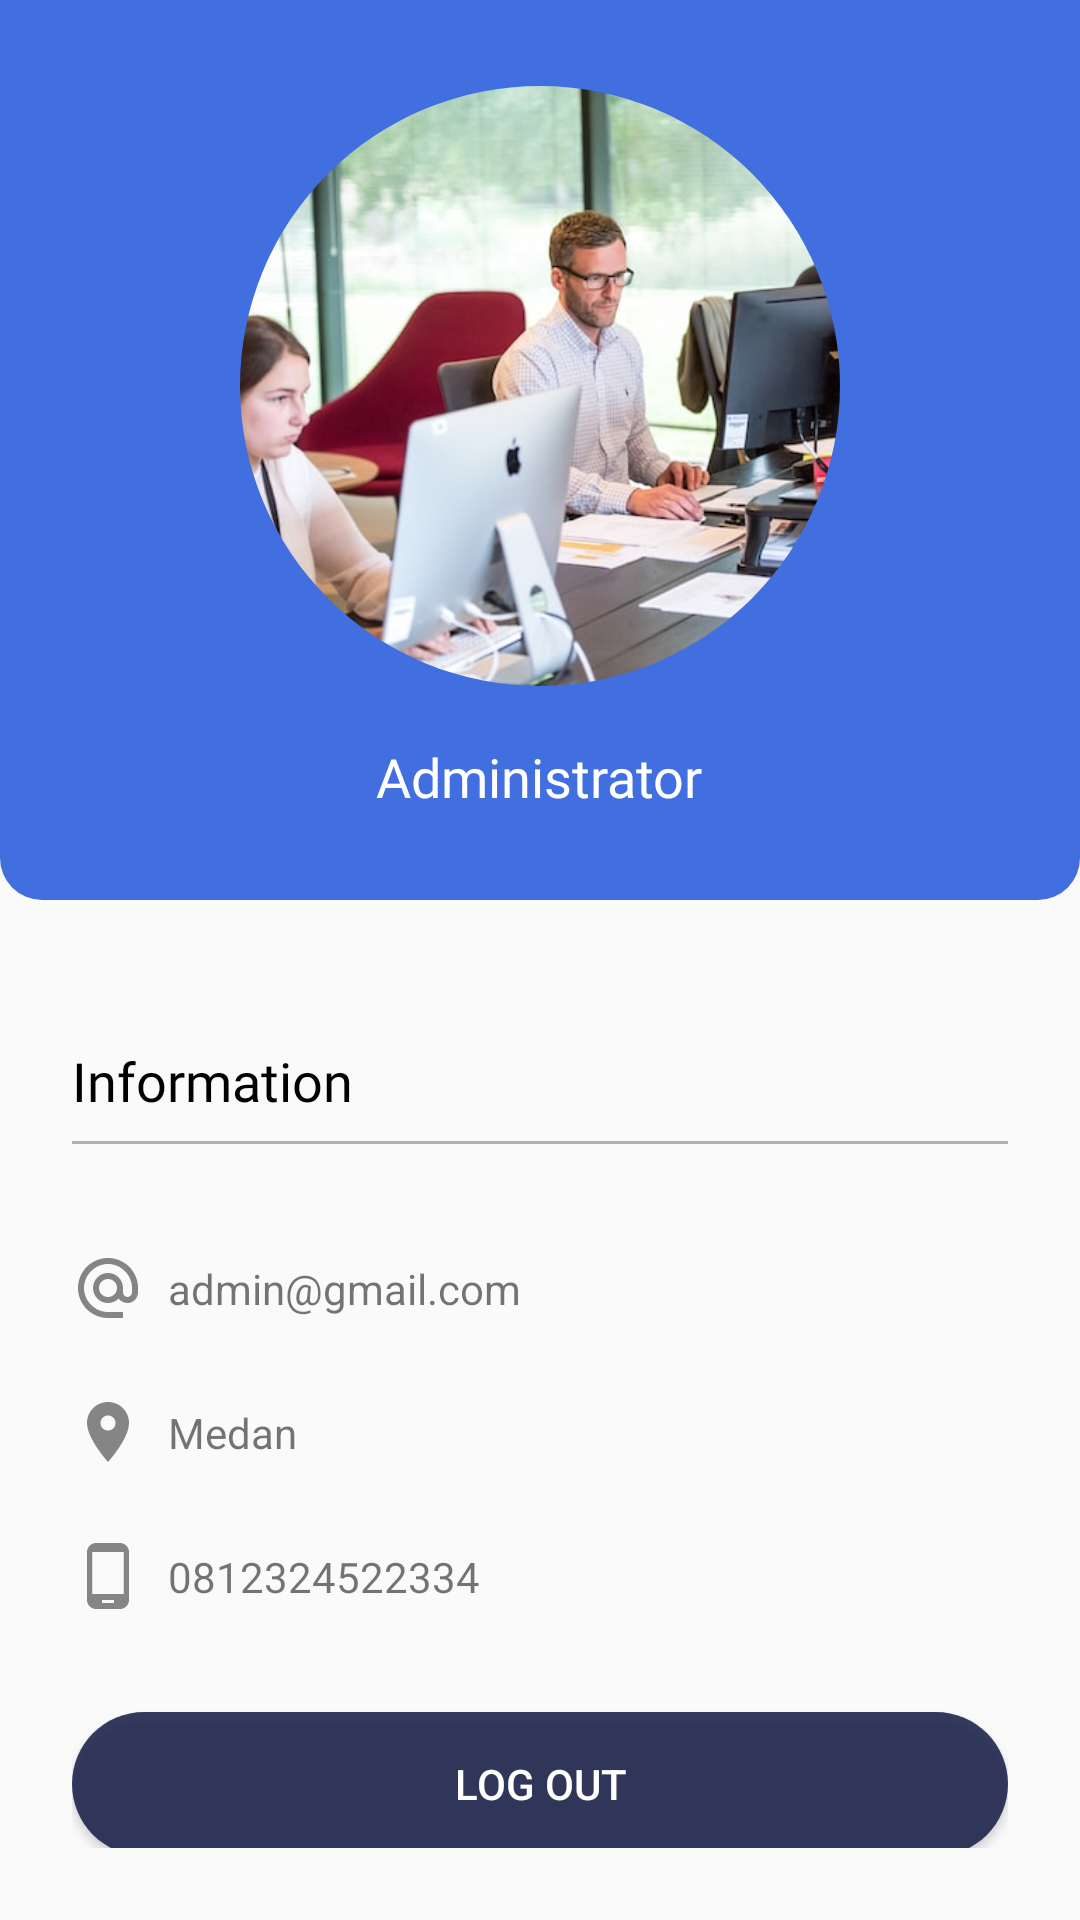

Reconstruct the res/layout file that produces this screen, plus the resources it refers to.
<!-- AndroidManifest.xml: application theme Theme.BisnisUMKM -->
<!-- res/layout/fragment_profile.xml -->
<?xml version="1.0" encoding="utf-8"?>
<androidx.constraintlayout.widget.ConstraintLayout xmlns:android="http://schemas.android.com/apk/res/android"
    xmlns:app="http://schemas.android.com/apk/res-auto"
    xmlns:tools="http://schemas.android.com/tools"
    android:layout_width="match_parent"
    android:layout_height="match_parent"
    tools:context=".presentation.home.admin.activity.ui.profile.ProfileFragment">

    <androidx.appcompat.widget.LinearLayoutCompat
        android:id="@+id/linearLayoutCompat"
        android:layout_width="match_parent"
        android:layout_height="300dp"
        android:background="@drawable/profile_rounded_layout"
        android:gravity="center"
        android:orientation="vertical"
        app:layout_constraintEnd_toEndOf="parent"
        app:layout_constraintStart_toStartOf="parent"
        app:layout_constraintTop_toTopOf="parent">

        <com.google.android.material.imageview.ShapeableImageView
            android:layout_width="200dp"
            android:layout_height="200dp"
            android:scaleType="centerCrop"
            android:src="@drawable/ic_admin"
            app:shapeAppearanceOverlay="@style/cyrcle_rounded" />

        <TextView
            android:id="@+id/tv_name"
            android:layout_width="wrap_content"
            android:layout_height="wrap_content"
            android:layout_marginTop="18dp"
            android:fontFamily="@font/roboto_bold"
            android:text="Administrator"
            android:textColor="@color/white"
            android:textSize="18sp" />

    </androidx.appcompat.widget.LinearLayoutCompat>

    <androidx.appcompat.widget.LinearLayoutCompat
        android:layout_width="match_parent"
        android:layout_height="0dp"
        android:orientation="vertical"
        android:paddingStart="24dp"
        android:paddingTop="24dp"
        android:paddingEnd="24dp"
        android:paddingBottom="24dp"
        app:layout_constraintBottom_toBottomOf="parent"
        app:layout_constraintEnd_toEndOf="parent"
        app:layout_constraintStart_toStartOf="parent"
        app:layout_constraintTop_toBottomOf="@+id/linearLayoutCompat">

        <TextView
            android:layout_width="wrap_content"
            android:layout_height="wrap_content"
            android:layout_marginTop="24dp"
            android:text="Information"
            android:lineHeight="1.6dp"
            android:textColor="@color/black"
            android:fontFamily="@font/roboto_bold"
            android:textSize="18sp"
            app:layout_constraintStart_toStartOf="parent"
            app:layout_constraintTop_toBottomOf="@+id/linearLayoutCompat" />

        <View
            android:layout_width="wrap_content"
            android:layout_height="1dp"
            android:alpha="0.3"
            android:layout_marginTop="8dp"
            android:background="@color/black"/>

        <androidx.constraintlayout.widget.ConstraintLayout
            android:layout_width="match_parent"
            android:layout_height="match_parent"
            android:paddingTop="36dp">

            <ImageView
                android:id="@+id/iv_email"
                android:layout_width="wrap_content"
                android:layout_height="wrap_content"
                android:src="@drawable/ic_mail"
                app:layout_constraintStart_toStartOf="parent"
                app:layout_constraintTop_toTopOf="parent" />

            <TextView
                android:id="@+id/tv_mail"
                android:layout_width="wrap_content"
                android:layout_height="wrap_content"
                android:layout_marginStart="8dp"
                android:text="admin@gmail.com"
                app:layout_constraintBottom_toBottomOf="@+id/iv_email"
                app:layout_constraintStart_toEndOf="@+id/iv_email"
                app:layout_constraintTop_toTopOf="@+id/iv_email" />

            <ImageView
                android:id="@+id/iv_alamat"
                android:layout_width="wrap_content"
                android:layout_height="wrap_content"
                android:src="@drawable/ic_address"
                android:layout_marginTop="24dp"
                app:layout_constraintStart_toStartOf="parent"
                app:layout_constraintTop_toBottomOf="@+id/iv_email" />

            <TextView
                android:id="@+id/tv_alamat"
                android:layout_width="wrap_content"
                android:layout_height="wrap_content"
                android:layout_marginStart="8dp"
                android:text="Medan"
                app:layout_constraintBottom_toBottomOf="@+id/iv_alamat"
                app:layout_constraintStart_toEndOf="@+id/iv_alamat"
                app:layout_constraintTop_toTopOf="@+id/iv_alamat" />

            <ImageView
                android:id="@+id/iv_phone"
                android:layout_width="wrap_content"
                android:layout_height="wrap_content"
                android:src="@drawable/ic_phone"
                android:layout_marginTop="24dp"
                app:layout_constraintStart_toStartOf="parent"
                app:layout_constraintTop_toBottomOf="@+id/iv_alamat" />

            <TextView
                android:id="@+id/tv_phone"
                android:layout_width="wrap_content"
                android:layout_height="wrap_content"
                android:layout_marginStart="8dp"
                android:text="0812324522334"
                app:layout_constraintBottom_toBottomOf="@+id/iv_phone"
                app:layout_constraintStart_toEndOf="@+id/iv_phone"
                app:layout_constraintTop_toTopOf="@+id/iv_phone" />

            <Button
                android:id="@+id/btn_logout"
                android:layout_width="match_parent"
                android:layout_height="wrap_content"
                android:layout_marginTop="36dp"
                android:text="Log out"
                android:textColor="@color/white"
                android:background="@drawable/button_corner_rounded"
                app:layout_constraintBottom_toBottomOf="parent"
                app:layout_constraintEnd_toEndOf="parent"
                app:layout_constraintStart_toStartOf="parent"
                app:layout_constraintTop_toBottomOf="@+id/iv_phone" />

        </androidx.constraintlayout.widget.ConstraintLayout>

    </androidx.appcompat.widget.LinearLayoutCompat>

</androidx.constraintlayout.widget.ConstraintLayout>
<!-- resources referenced by this layout -->
<resources>
  <color name="black">#FF000000</color>
  <color name="white">#FFFFFFFF</color>
  <!-- drawable button_corner_rounded (drawable) -->
  <?xml version="1.0" encoding="utf-8"?>
  <shape xmlns:android="http://schemas.android.com/apk/res/android">
      <corners android:radius="24dp"/>
      <solid android:color="@color/button_color"/>
  </shape>
  <!-- drawable ic_address (drawable) -->
  <vector android:height="24dp" android:tint="#868484"
      android:viewportHeight="24" android:viewportWidth="24"
      android:width="24dp" xmlns:android="http://schemas.android.com/apk/res/android">
      <path android:fillColor="@android:color/white" android:pathData="M12,2C8.13,2 5,5.13 5,9c0,5.25 7,13 7,13s7,-7.75 7,-13c0,-3.87 -3.13,-7 -7,-7zM12,11.5c-1.38,0 -2.5,-1.12 -2.5,-2.5s1.12,-2.5 2.5,-2.5 2.5,1.12 2.5,2.5 -1.12,2.5 -2.5,2.5z"/>
  </vector>
  <!-- drawable ic_admin: jpg bitmap (drawable, 61007 bytes) -->
  <!-- drawable ic_mail (drawable) -->
  <vector android:height="24dp" android:tint="#868484"
      android:viewportHeight="24" android:viewportWidth="24"
      android:width="24dp" xmlns:android="http://schemas.android.com/apk/res/android">
      <path android:fillColor="@android:color/white" android:pathData="M12,2C6.48,2 2,6.48 2,12s4.48,10 10,10h5v-2h-5c-4.34,0 -8,-3.66 -8,-8s3.66,-8 8,-8 8,3.66 8,8v1.43c0,0.79 -0.71,1.57 -1.5,1.57s-1.5,-0.78 -1.5,-1.57L17,12c0,-2.76 -2.24,-5 -5,-5s-5,2.24 -5,5 2.24,5 5,5c1.38,0 2.64,-0.56 3.54,-1.47 0.65,0.89 1.77,1.47 2.96,1.47 1.97,0 3.5,-1.6 3.5,-3.57L22,12c0,-5.52 -4.48,-10 -10,-10zM12,15c-1.66,0 -3,-1.34 -3,-3s1.34,-3 3,-3 3,1.34 3,3 -1.34,3 -3,3z"/>
  </vector>
  <!-- drawable ic_phone (drawable) -->
  <vector android:height="24dp" android:tint="#868484"
      android:viewportHeight="24" android:viewportWidth="24"
      android:width="24dp" xmlns:android="http://schemas.android.com/apk/res/android">
      <path android:fillColor="@android:color/white" android:pathData="M16,1L8,1C6.34,1 5,2.34 5,4v16c0,1.66 1.34,3 3,3h8c1.66,0 3,-1.34 3,-3L19,4c0,-1.66 -1.34,-3 -3,-3zM14,21h-4v-1h4v1zM17.25,18L6.75,18L6.75,4h10.5v14z"/>
  </vector>
  <!-- drawable profile_rounded_layout (drawable) -->
  <?xml version="1.0" encoding="utf-8"?>
  <shape xmlns:android="http://schemas.android.com/apk/res/android">
      <corners android:bottomLeftRadius="14dp"
          android:bottomRightRadius="14dp"/>
      <solid android:color="@color/ocean_blue"/>
  </shape>
  <style name="cyrcle_rounded">
          <item name="cornerSize">50%</item>
      </style>
  <style name="Theme.BisnisUMKM" parent="Theme.AppCompat.Light.NoActionBar.FullScreen">
          
          <item name="colorPrimary">@color/purple_500</item>
          <item name="colorPrimaryVariant">@color/purple_700</item>
          <item name="colorOnPrimary">@color/white</item>
          
          <item name="colorSecondary">@color/teal_200</item>
          <item name="colorSecondaryVariant">@color/teal_700</item>
          <item name="colorOnSecondary">@color/black</item>
          
          <item name="android:statusBarColor" tools:targetApi="l">?attr/colorPrimaryVariant</item>
          
      </style>
  <color name="button_color">#DF182048</color>
  <color name="ocean_blue">#416FDF</color>
  <style name="Theme.AppCompat.Light.NoActionBar.FullScreen" parent="@style/Theme.AppCompat.Light.NoActionBar">
          <item name="android:windowNoTitle">true</item>
          <item name="android:windowActionBar">false</item>
          <item name="android:windowFullscreen">true</item>
          <item name="android:windowContentOverlay">@null</item>
      </style>
  <color name="purple_500">#FF6200EE</color>
  <color name="purple_700">#FF3700B3</color>
  <color name="teal_200">#FF03DAC5</color>
  <color name="teal_700">#FF018786</color>
</resources>
